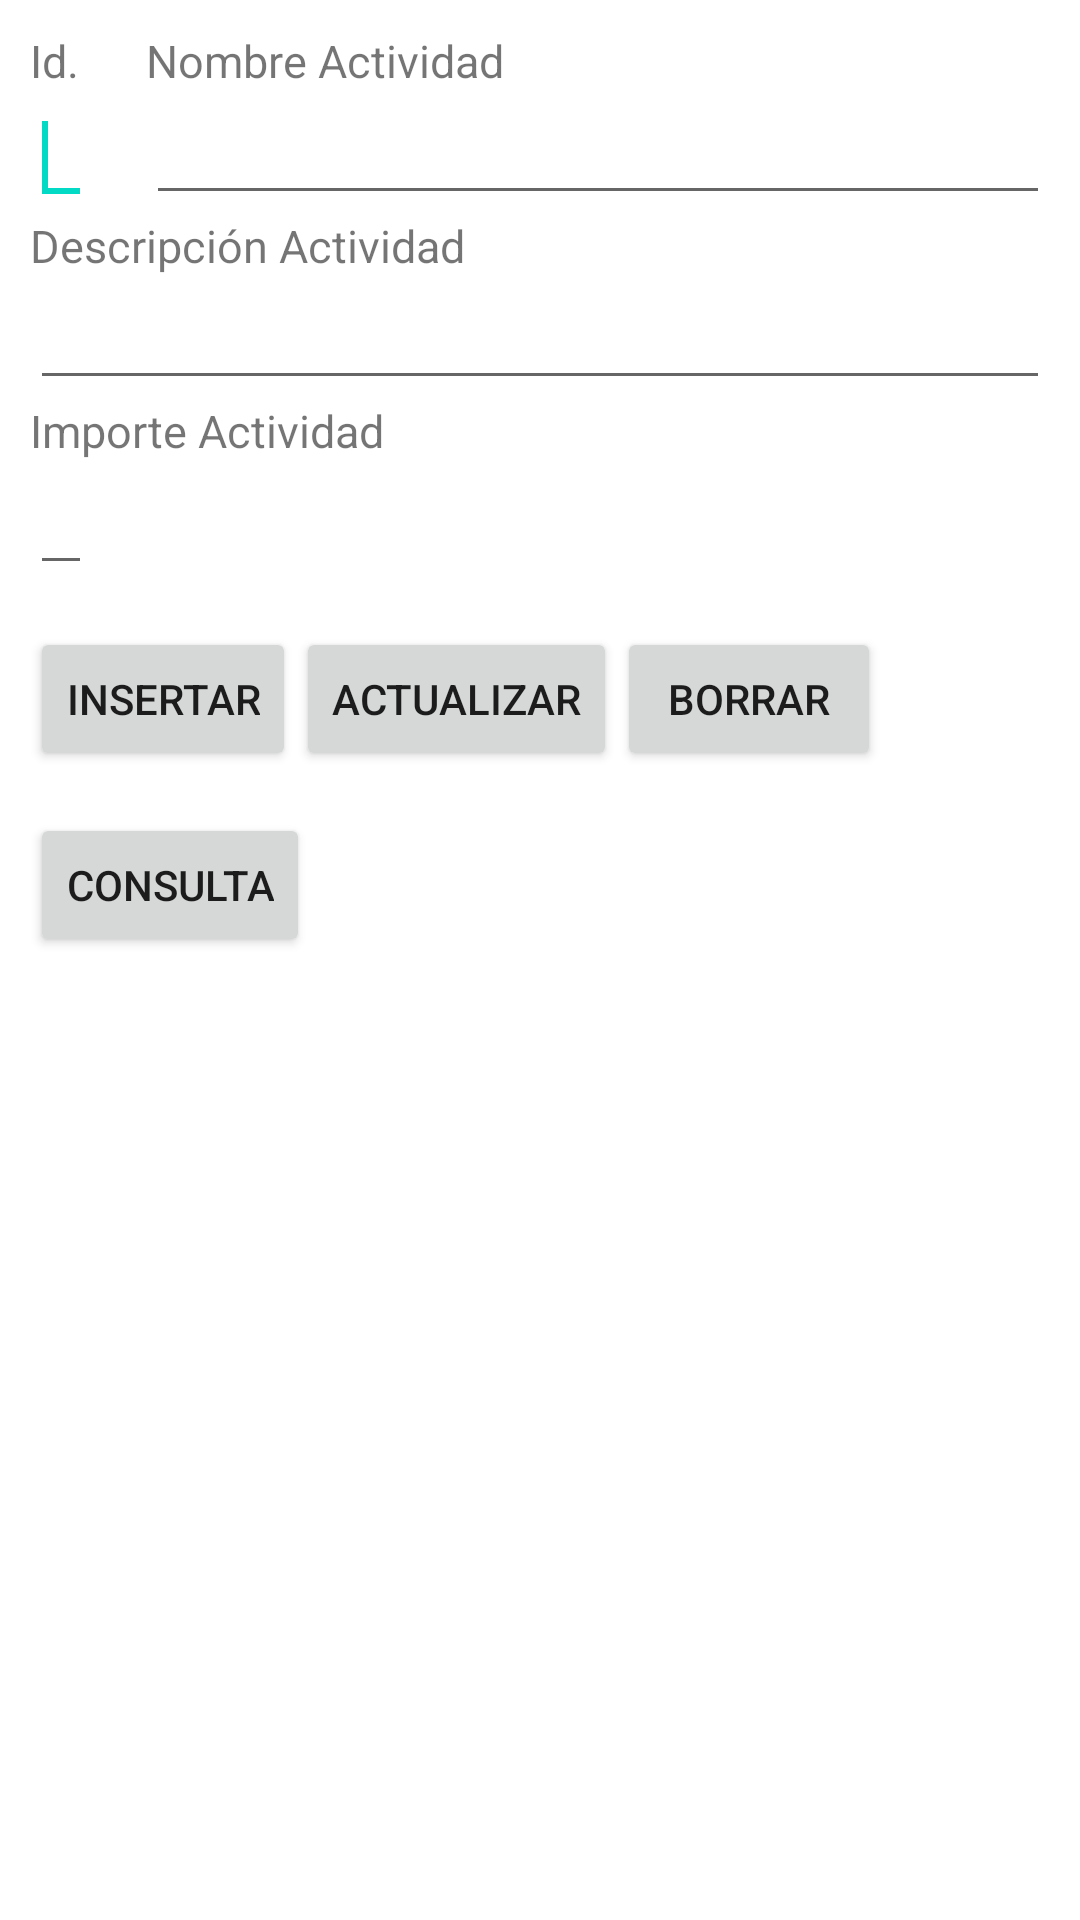

Reconstruct the res/layout file that produces this screen, plus the resources it refers to.
<!-- AndroidManifest.xml: application theme Theme.Pruebabd -->
<!-- res/layout/activity_main.xml -->
<RelativeLayout xmlns:android="http://schemas.android.com/apk/res/android"
    xmlns:tools="http://schemas.android.com/tools"
    android:layout_width="match_parent"
    android:layout_height="match_parent"
    android:padding="10dp">

    <TextView
        android:id="@+id/txtid"
        android:layout_width="wrap_content"
        android:layout_height="wrap_content"
        android:text="@string/txtid"
        android:textSize="15sp"
        android:ems="5"/>

    <EditText
        android:id="@+id/id"
        android:layout_width="wrap_content"
        android:layout_height="wrap_content"
        android:inputType="text"
        android:layout_below="@id/txtid" >

        <requestFocus />
    </EditText>

    <TextView
        android:id="@+id/txtActividad"
        android:layout_width="wrap_content"
        android:layout_height="wrap_content"
        android:layout_above="@+id/id"
        android:layout_marginLeft="18dp"
        android:layout_toRightOf="@+id/id"
        android:text="@string/Actividad"
        android:textSize="15sp" />

    <EditText
        android:id="@+id/actividad"
        android:layout_width="match_parent"
        android:layout_height="wrap_content"
        android:layout_alignLeft="@+id/txtActividad"
        android:layout_below="@id/txtActividad"
        android:inputType="textPersonName" >

    </EditText>

    <TextView
        android:id="@+id/txtDescripcion"
        android:layout_width="wrap_content"
        android:layout_height="wrap_content"
        android:text="@string/Descripcion"
        android:layout_below="@id/actividad"
        android:textSize="15sp" />

    <EditText
        android:id="@+id/descripcion"
        android:layout_width="match_parent"
        android:layout_height="wrap_content"
        android:layout_below="@id/txtDescripcion"
        android:inputType="textMultiLine" />

    <TextView
        android:id="@+id/txtImporte"
        android:layout_width="wrap_content"
        android:layout_height="wrap_content"
        android:text="@string/Importe"
        android:layout_below="@id/descripcion"
        android:textSize="15sp" />

    <EditText
        android:id="@+id/importe"
        android:layout_width="wrap_content"
        android:layout_height="wrap_content"
        android:layout_below="@+id/txtImporte"
        android:inputType="numberDecimal" />

    <Button
        android:id="@+id/btninsert"
        android:layout_width="wrap_content"
        android:layout_height="wrap_content"
        android:layout_alignLeft="@id/importe"
        android:layout_below="@id/importe"
        android:layout_marginTop="14dp"
        android:text="@string/insert" />

    <Button
        android:id="@+id/btnupdate"
        android:layout_width="wrap_content"
        android:layout_height="wrap_content"
        android:layout_toRightOf="@id/btninsert"
        android:layout_alignBottom="@id/btninsert"
        android:layout_centerHorizontal="true"
        android:text="@string/update" />

    <Button
        android:id="@+id/btndelete"
        android:layout_width="wrap_content"
        android:layout_height="wrap_content"
        android:layout_above="@+id/btnquery"
        android:layout_toRightOf="@+id/btnupdate"
        android:text="@string/delete" />

    <Button
        android:id="@+id/btnquery"
        android:layout_width="wrap_content"
        android:layout_height="wrap_content"
        android:layout_alignLeft="@id/btninsert"
        android:layout_below="@id/btninsert"
        android:layout_marginTop="14dp"
        android:text="@string/btnquery" />

    <ScrollView
        android:id="@+id/ScrollView1"
        android:layout_width="match_parent"
        android:layout_height="match_parent"
        android:layout_below="@+id/btnquery">

        <ListView
            android:id="@+id/lstResultado"
            android:layout_width="match_parent"
            android:layout_height="match_parent"
            android:textSize="15sp" >
        </ListView>
    </ScrollView>


</RelativeLayout>
<!-- resources referenced by this layout -->
<resources>
  <string name="Actividad">Nombre Actividad</string>
  <string name="Descripcion">Descripción Actividad</string>
  <string name="Importe">Importe Actividad</string>
  <string name="btnquery">Consulta</string>
  <string name="delete">Borrar</string>
  <string name="insert">Insertar</string>
  <string name="txtid">Id.</string>
  <string name="update">Actualizar</string>
  <style name="Theme.Pruebabd" parent="Theme.MaterialComponents.DayNight.DarkActionBar">
          
          <item name="colorPrimary">@color/purple_500</item>
          <item name="colorPrimaryVariant">@color/purple_700</item>
          <item name="colorOnPrimary">@color/white</item>
          
          <item name="colorSecondary">@color/teal_200</item>
          <item name="colorSecondaryVariant">@color/teal_700</item>
          <item name="colorOnSecondary">@color/black</item>
          
          <item name="android:statusBarColor">?attr/colorPrimaryVariant</item>
          
      </style>
  <!-- not gathered from this repository: default colours our renderer supplied (Android Studio template values) -->
  <color name="purple_500">#FF6200EE</color>
  <color name="purple_700">#FF3700B3</color>
  <color name="teal_200">#FF03DAC5</color>
  <color name="teal_700">#FF018786</color>
  <color name="black">#FF000000</color>
  <color name="white">#FFFFFFFF</color>
</resources>
